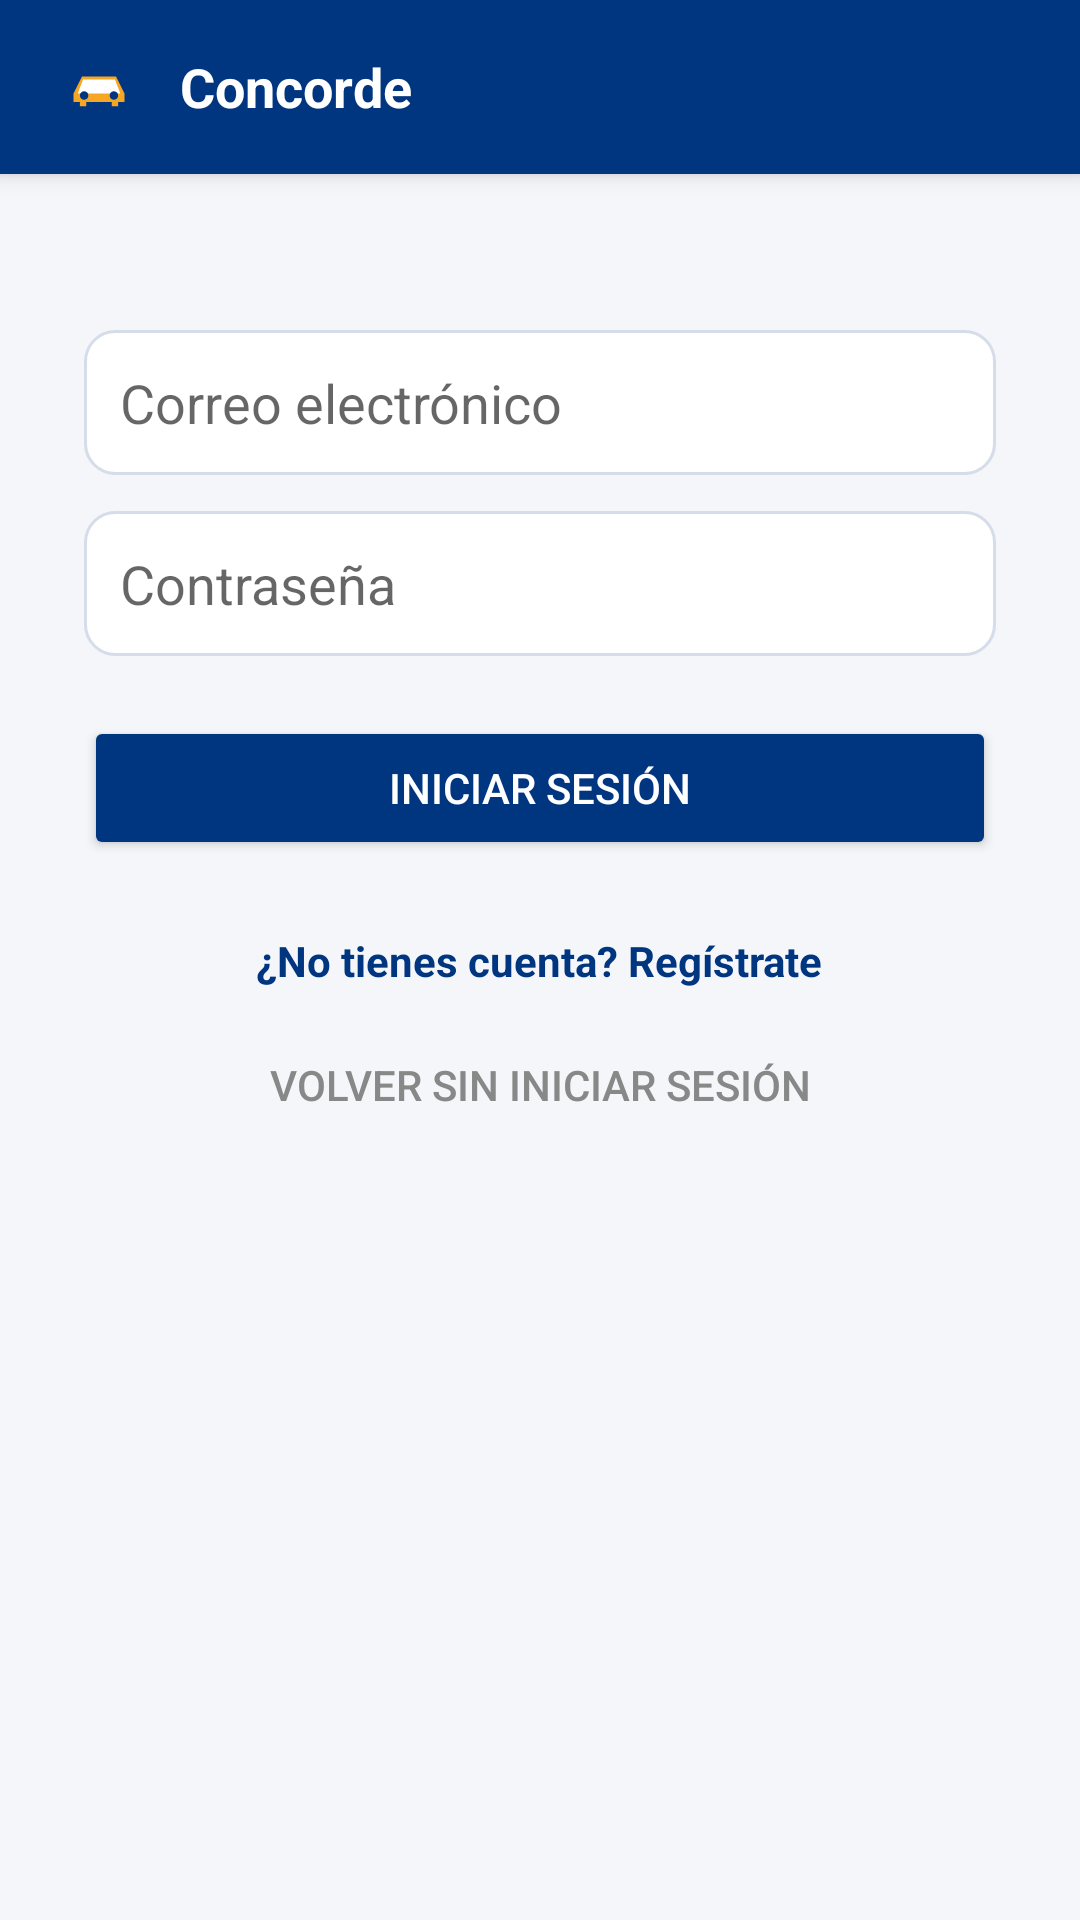

Reconstruct the res/layout file that produces this screen, plus the resources it refers to.
<!-- AndroidManifest.xml: application theme Theme.Concorde -->
<!-- res/layout/activity_login.xml -->
<?xml version="1.0" encoding="utf-8"?>
<LinearLayout xmlns:android="http://schemas.android.com/apk/res/android"
    android:layout_width="match_parent"
    android:layout_height="match_parent"
    android:orientation="vertical"
    android:background="#F4F6FA">

    <include
        android:id="@+id/toolbar"
        layout="@layout/toolbar_concorde" />

    <ScrollView
        android:layout_width="match_parent"
        android:layout_height="match_parent">

        <LinearLayout
            android:layout_width="match_parent"
            android:layout_height="wrap_content"
            android:orientation="vertical"
            android:padding="28dp"
            android:gravity="center_horizontal">

            <EditText
                android:id="@+id/campoCorreo"
                android:layout_width="match_parent"
                android:layout_height="wrap_content"
                android:layout_marginTop="24dp"
                android:hint="Correo electrónico"
                android:inputType="textEmailAddress"
                android:background="@drawable/fondo_campo"
                android:padding="12dp" />

            <EditText
                android:id="@+id/campoContrasena"
                android:layout_width="match_parent"
                android:layout_height="wrap_content"
                android:layout_marginTop="12dp"
                android:hint="Contraseña"
                android:inputType="textPassword"
                android:background="@drawable/fondo_campo"
                android:padding="12dp" />

            <TextView
                android:id="@+id/textoError"
                android:layout_width="match_parent"
                android:layout_height="wrap_content"
                android:layout_marginTop="10dp"
                android:textColor="#E74C3C"
                android:visibility="gone" />

            <ProgressBar
                android:id="@+id/progreso"
                android:layout_width="wrap_content"
                android:layout_height="wrap_content"
                android:layout_marginTop="12dp"
                android:visibility="gone" />

            <Button
                android:id="@+id/botonIngresar"
                android:layout_width="match_parent"
                android:layout_height="wrap_content"
                android:layout_marginTop="20dp"
                android:text="Iniciar sesión"
                android:backgroundTint="#003580"
                android:textColor="#FFFFFF" />

            <TextView
                android:id="@+id/textoIrRegistro"
                android:layout_width="wrap_content"
                android:layout_height="wrap_content"
                android:layout_marginTop="16dp"
                android:text="¿No tienes cuenta? Regístrate"
                android:textColor="#003580"
                android:textStyle="bold"
                android:clickable="true"
                android:focusable="true"
                android:background="?android:attr/selectableItemBackground"
                android:padding="8dp" />

            <Button
                android:id="@+id/botonCancelar"
                style="?android:attr/borderlessButtonStyle"
                android:layout_width="match_parent"
                android:layout_height="wrap_content"
                android:text="Volver sin iniciar sesión"
                android:textColor="#888888" />
        </LinearLayout>
    </ScrollView>
</LinearLayout>
<!-- res/layout/toolbar_concorde.xml (included above) -->
<?xml version="1.0" encoding="utf-8"?>
<LinearLayout xmlns:android="http://schemas.android.com/apk/res/android"
    android:layout_width="match_parent"
    android:layout_height="wrap_content"
    android:orientation="horizontal"
    android:background="#003580"
    android:paddingHorizontal="16dp"
    android:paddingVertical="12dp"
    android:gravity="center_vertical"
    android:elevation="4dp">

    <ImageButton
        android:id="@+id/botonAtras"
        android:layout_width="32dp"
        android:layout_height="32dp"
        android:layout_marginEnd="8dp"
        android:background="?android:attr/selectableItemBackgroundBorderless"
        android:src="@android:drawable/ic_menu_revert"
        app:tint="#FFFFFF"
        android:contentDescription="Volver"
        android:visibility="gone"
        xmlns:app="http://schemas.android.com/apk/res-auto" />

    <ImageView
        android:id="@+id/imagenLogo"
        android:layout_width="34dp"
        android:layout_height="34dp"
        android:src="@drawable/logo_concorde"
        android:contentDescription="Logo Concorde" />

    <TextView
        android:id="@+id/textoTitulo"
        android:layout_width="0dp"
        android:layout_height="wrap_content"
        android:layout_weight="1"
        android:layout_marginStart="10dp"
        android:text="Concorde"
        android:textColor="#FFFFFF"
        android:textSize="18sp"
        android:textStyle="bold" />

</LinearLayout>
<!-- resources referenced by this layout -->
<resources>
  <!-- drawable fondo_campo (drawable) -->
  <?xml version="1.0" encoding="utf-8"?>
  <shape xmlns:android="http://schemas.android.com/apk/res/android"
      android:shape="rectangle">
      <solid android:color="#FFFFFF" />
      <stroke android:width="1dp" android:color="#D5DCEA" />
      <corners android:radius="10dp" />
  </shape>
  <!-- drawable logo_concorde (drawable) -->
  <?xml version="1.0" encoding="utf-8"?>
  <vector xmlns:android="http://schemas.android.com/apk/res/android"
      android:width="48dp"
      android:height="48dp"
      android:viewportWidth="48"
      android:viewportHeight="48">
      <path
          android:fillColor="#003580"
          android:pathData="M24,4 C12.95,4 4,12.95 4,24 C4,35.05 12.95,44 24,44 C35.05,44 44,35.05 44,24 C44,12.95 35.05,4 24,4 Z" />
      <path
          android:fillColor="#F5A623"
          android:pathData="M12,27 L16,19 L32,19 L36,27 L36,31 L33,31 L33,33 L30,33 L30,31 L18,31 L18,33 L15,33 L15,31 L12,31 Z" />
      <path
          android:fillColor="#FFFFFF"
          android:pathData="M16.5,20.5 L31.5,20.5 L34,27 L14,27 Z" />
      <path
          android:fillColor="#003580"
          android:pathData="M17,28 m-2,0 a2,2 0 1,0 4,0 a2,2 0 1,0 -4,0" />
      <path
          android:fillColor="#003580"
          android:pathData="M31,28 m-2,0 a2,2 0 1,0 4,0 a2,2 0 1,0 -4,0" />
  </vector>
  <style name="Theme.Concorde" parent="Theme.MaterialComponents.Light.NoActionBar">
          <item name="colorPrimary">@color/azul_concorde</item>
          <item name="colorPrimaryVariant">@color/azul_claro</item>
          <item name="colorOnPrimary">@color/blanco</item>
          <item name="colorSecondary">@color/dorado</item>
          <item name="android:statusBarColor">@color/azul_concorde</item>
      </style>
  <color name="azul_concorde">#003580</color>
  <color name="azul_claro">#2E86DE</color>
  <color name="blanco">#FFFFFF</color>
  <color name="dorado">#F4A623</color>
</resources>
